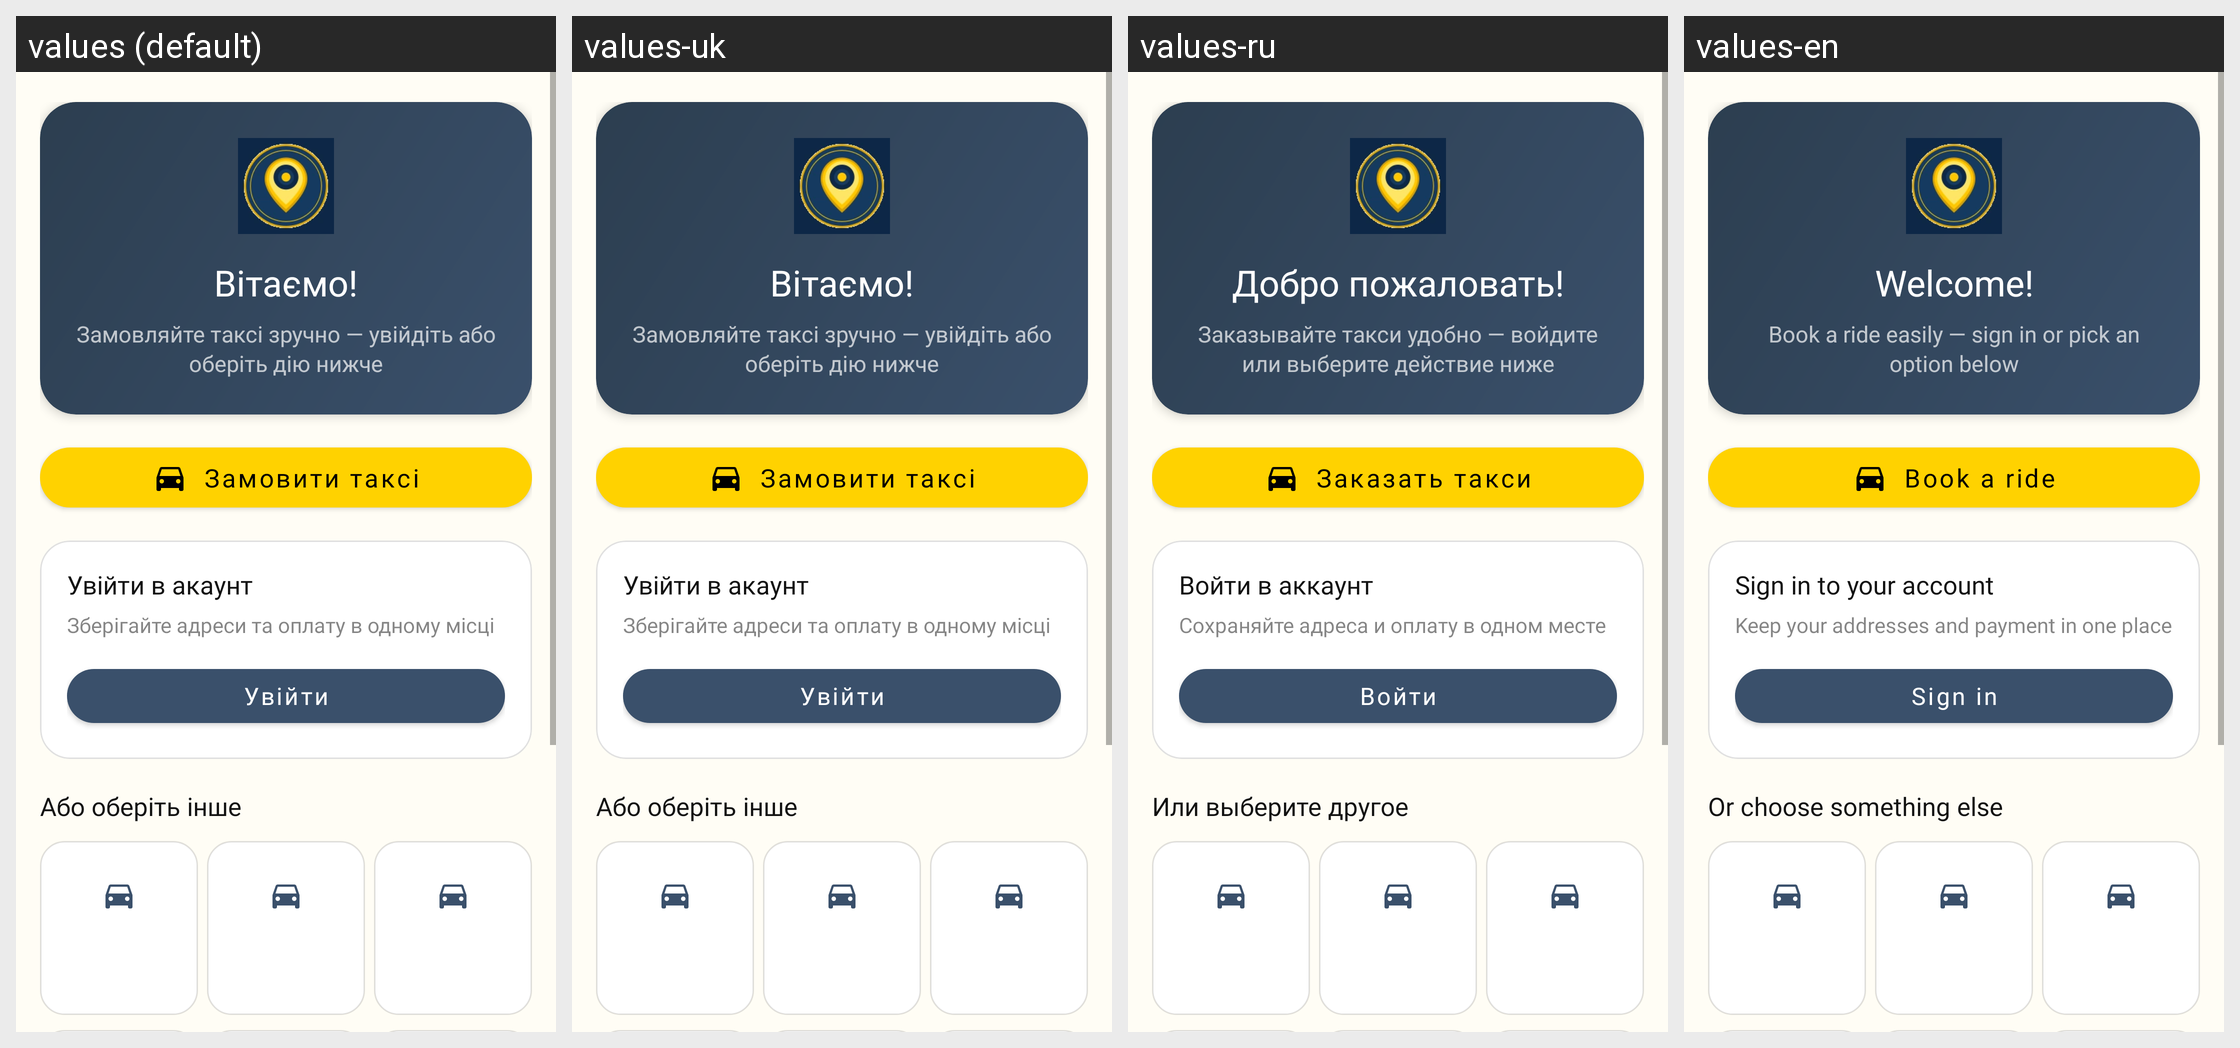

For this localized Android screen grid, give each drawn string resource with its value in every locale shown.
Android screen res/layout/fragment_landing.xml rendered under 4 locales, left to right: values (default), values-uk, values-ru, values-en. Device: Nexus 5 (rendered at 1080×1920; each locale shown at half size, 540×960, under a caption strip naming it); theme Theme.TaxiEasyUa.
Other locales in the repository, not shown: values-ru-rRU.
Strings drawn on this screen, with the default value and each locale's value (text and hints the layout hard-codes, and strings that could not be matched under every locale, appear in the picture but are not listed):

landing_greeting
  values: Вітаємо!
  values-uk: Вітаємо!
  values-ru: Добро пожаловать!
  values-en: Welcome!

landing_greeting_subtitle_guest
  values: Замовляйте таксі зручно — увійдіть або оберіть дію нижче
  values-uk: Замовляйте таксі зручно — увійдіть або оберіть дію нижче
  values-ru: Заказывайте такси удобно — войдите или выберите действие ниже
  values-en: Book a ride easily — sign in or pick an option below

landing_quick_order
  values: Замовити таксі
  values-uk: Замовити таксі
  values-ru: Заказать такси
  values-en: Book a ride

landing_login_title
  values: Увійти в акаунт
  values-uk: Увійти в акаунт
  values-ru: Войти в аккаунт
  values-en: Sign in to your account

landing_login_subtitle
  values: Зберігайте адреси та оплату в одному місці
  values-uk: Зберігайте адреси та оплату в одному місці
  values-ru: Сохраняйте адреса и оплату в одном месте
  values-en: Keep your addresses and payment in one place

landing_login_button
  values: Увійти
  values-uk: Увійти
  values-ru: Войти
  values-en: Sign in

landing_services_title
  values: Або оберіть інше
  values-uk: Або оберіть інше
  values-ru: Или выберите другое
  values-en: Or choose something else
